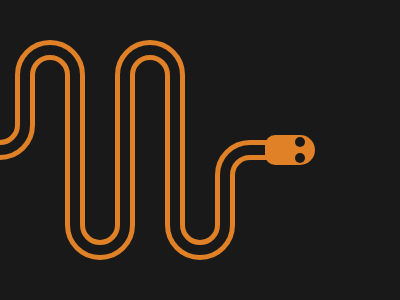

Write the HTML and CSS that draws this image.

<div class="a b"></div>
<div class="a c"></div>
<div class="a d"></div>
<div class="a e"></div>
<div class="a f"></div>
<div class="a g"></div>
<div class="h"></div>
<div class="i"></div>
<style>
    * {
        margin: 0;
        padding: 0;
    }

    body {
        background: #191919;
    }

    .a {
        position: absolute;
        top: 40px;
        height: 210px;
        width: 60px;
        border-radius: 60px;
        border: 5px solid #E08027;
    }

    .a::before {
        position: absolute;
        inset: 0;
        margin: auto;
        content: '';
        height: 180px;
        width: 30px;
        border: 5px solid #E08027;
        border-radius: 30px
    }

    .b {
        top: -60px;
        left: -35px;
        clip-path: polygon(0 65%, 100% 65%, 100% 100%, 0 100%);

    }

    .c {
        left: 15px;
        clip-path: polygon(0 0, 100% 0, 100% 30%, 0% 30%);
    }

    .d {
        left: 65px;
        clip-path: polygon(0 25%, 100% 25%, 100% 100%, 0 100%);
    }

    .e {
        left: 115px;
        clip-path: polygon(0 0, 100% 0, 100% 70%, 0% 70%);
    }

    .f {
        left: 165px;
        clip-path: polygon(0 65%, 100% 65%, 100% 100%, 0 100%);
    }

    .g {
        top: 140px;
        left: 215px;
        clip-path: polygon(0 0, 50% 0, 50% 30%, 0 30%);
    }

    .h {
        position: absolute;
        height: 10px;
        width: 30px;
        border-top: 5px solid #E08027;
        border-bottom: 5px solid #E08027;
        left: 249px;
        top: 140px;
    }

    .i {
        position: absolute;
        height: 30px;
        width: 50px;
        background: #E08027;
        border-radius: 20px 30px 30px 20px;
        left: 265px;
        top: 135px;
    }

    .i::before,
    .i::after {
        content: '';
        position: absolute;
        height: 10px;
        width: 10px;
        background: #191919;
        right: 10px;
        top: 2px;
        border-radius: 50%;
    }

    .i::after {
        top: initial;
        bottom: 2px;
    }
</style>